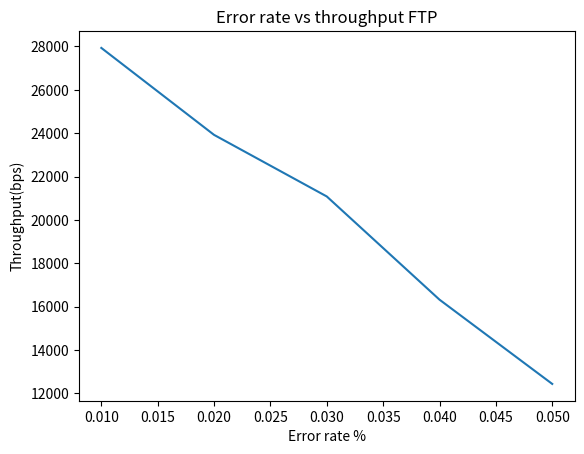

Here is the Python script that generated this plot:
import matplotlib.pyplot as plt
x = [0.01,0.02,0.03,0.04,0.05]
y = [27933,23923,21082,16322,12436]
plt.title("Error rate vs throughput FTP")
plt.xlabel("Error rate %")
plt.ylabel("Throughput(bps)")
plt.plot(x,y)
plt.show()